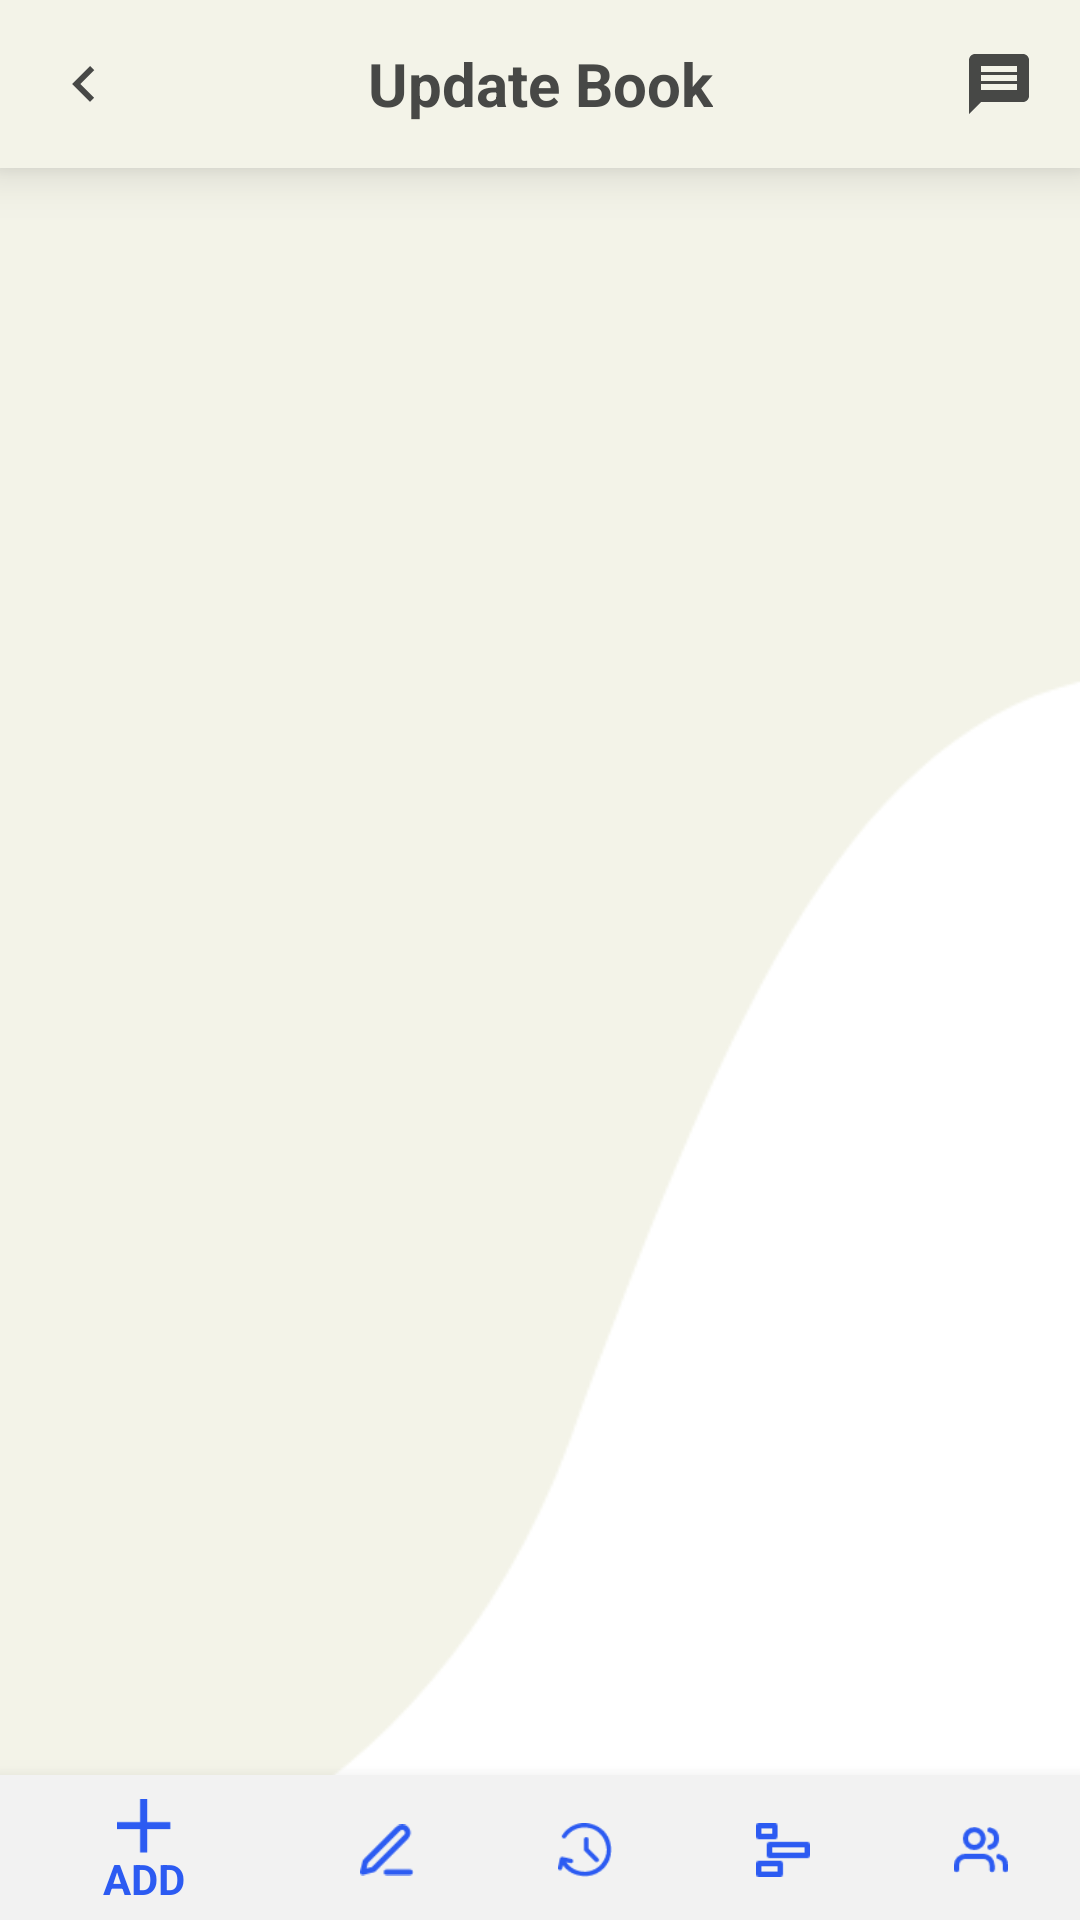

This screen was rendered from an Android layout file. Write that file and the resources it references.
<!-- AndroidManifest.xml: application theme Theme.APOPShareBook -->
<!-- res/layout/activity_update_book2.xml -->
<?xml version="1.0" encoding="utf-8"?>
<LinearLayout xmlns:android="http://schemas.android.com/apk/res/android"
    xmlns:app="http://schemas.android.com/apk/res-auto"
    xmlns:tools="http://schemas.android.com/tools"
    android:layout_width="match_parent"
    android:layout_height="match_parent"
    android:background="@drawable/light_background"
    android:orientation="vertical"
    tools:context=".UpdateBook">

  
  <androidx.appcompat.widget.Toolbar
      android:id="@+id/toolbar"
      android:layout_width="match_parent"
      android:layout_height="wrap_content"
      android:background="@color/green_light"
      android:elevation="10dp">
    
    <ImageButton
        android:id="@+id/btnBack"
        android:layout_width="wrap_content"
        android:layout_height="wrap_content"
        android:layout_gravity="start"
        android:layout_marginEnd="15dp"
        android:background="@drawable/ic_arrow_left"
        android:contentDescription="@string/imgMessageIcon"
        android:minWidth="24dp"
        android:minHeight="24dp"
        tools:ignore="SpeakableTextPresentCheck,DuplicateSpeakableTextCheck,TouchTargetSizeCheck" />
    
    <TextView
        android:id="@+id/txtToolbarTitle"
        android:layout_width="wrap_content"
        android:layout_height="wrap_content"
        android:layout_gravity="center"
        android:text="@string/txtUpdateBookPage"
        android:textColor="@color/dark_gray"
        android:textSize="20sp"
        android:textStyle="bold" />
    
    <ImageButton
        android:id="@+id/btnMessageIcon"
        android:layout_width="wrap_content"
        android:layout_height="wrap_content"
        android:layout_gravity="end"
        android:layout_marginEnd="15dp"
        android:background="@drawable/ic_message_icon"
        android:contentDescription="@string/imgMessageIcon"
        android:minWidth="24dp"
        android:minHeight="24dp"
        tools:ignore="SpeakableTextPresentCheck,DuplicateSpeakableTextCheck,TouchTargetSizeCheck" />
  </androidx.appcompat.widget.Toolbar>

  

  


  

  


  
  
  
  <RelativeLayout
      android:layout_width="match_parent"
      android:layout_height="match_parent"
      android:orientation="vertical">

    <androidx.recyclerview.widget.RecyclerView
        android:id="@+id/RecyclerView"
        android:layout_width="match_parent"
        android:layout_height="553dp"
        android:layout_alignParentTop="true"
        android:layout_alignParentEnd="true"
        android:layout_alignParentBottom="true"
        android:layout_marginStart="10dp"
        android:layout_marginTop="4dp"
        android:layout_marginEnd="10dp"
        android:layout_marginBottom="46dp" />

    <com.google.android.material.bottomnavigation.BottomNavigationView
        android:id="@+id/bottom_menu"
        android:layout_width="match_parent"
        android:layout_height="50dp"
        android:layout_alignParentEnd="true"
        android:layout_alignParentBottom="true"
        android:layout_marginEnd="0dp"
        android:layout_marginBottom="-2dp"
        android:background="@color/nav_bg"
        android:elevation="4dp"
        app:fabCradleVerticalOffset="10dp"
        app:itemIconSize="18dp"
        app:itemIconTint="@color/bright_blue"
        app:itemTextColor="@color/bright_blue"
        app:menu="@menu/bottom_menu" />
  </RelativeLayout>


  
</LinearLayout>
<!-- resources referenced by this layout -->
<resources>
  <color name="bright_blue">#2C5BF2</color>
  <color name="dark_gray">#474846</color>
  <color name="green_light">#F3F3E8</color>
  <color name="nav_bg">#F2F2F2</color>
  <!-- drawable ic_arrow_left (drawable) -->
  <vector android:height="24dp" android:tint="#474846"
      android:viewportHeight="24" android:viewportWidth="24"
      android:width="24dp" xmlns:android="http://schemas.android.com/apk/res/android">
      <path android:fillColor="@android:color/white" android:pathData="M15.41,16.59L10.83,12l4.58,-4.59L14,6l-6,6 6,6 1.41,-1.41z"/>
  </vector>
  <!-- drawable ic_message_icon (drawable) -->
  <vector android:height="24dp" android:tint="#474846"
      android:viewportHeight="24" android:viewportWidth="24"
      android:width="24dp" xmlns:android="http://schemas.android.com/apk/res/android">
      <path android:fillColor="@android:color/white" android:pathData="M20,2L4,2c-1.1,0 -1.99,0.9 -1.99,2L2,22l4,-4h14c1.1,0 2,-0.9 2,-2L22,4c0,-1.1 -0.9,-2 -2,-2zM18,14L6,14v-2h12v2zM18,11L6,11L6,9h12v2zM18,8L6,8L6,6h12v2z"/>
  </vector>
  <!-- drawable light_background: png bitmap (drawable, 11495 bytes) -->
  <string name="imgMessageIcon">The icon of message</string>
  <string name="txtUpdateBookPage">Update Book</string>
  <style name="Theme.APOPShareBook" parent="Theme.AppCompat.Light.NoActionBar">
          
          <item name="colorAccent">@color/bright_blue</item>
      </style>
</resources>
